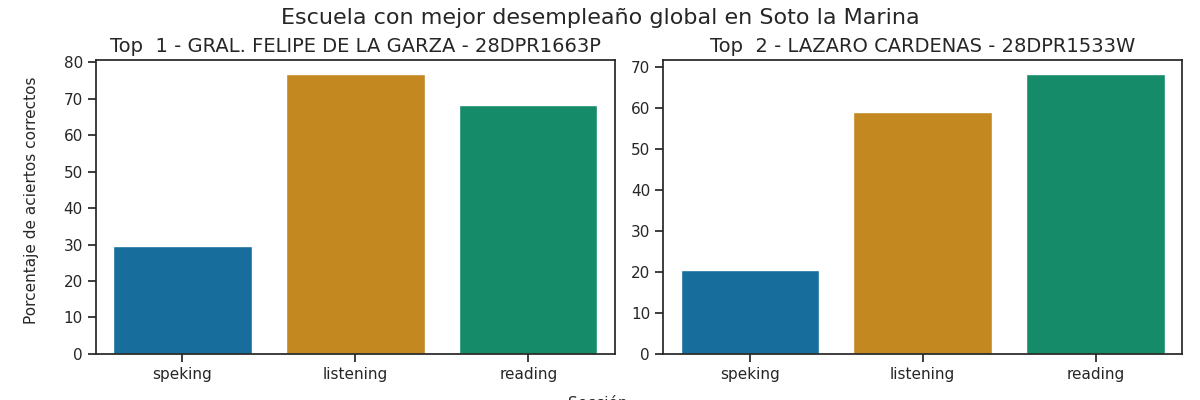

Data behind this chart, as committed beside it:
Top, Escuela, Porcentaje de aciertos correctos, Porcentaje de aciertos correctos para la…, Porcentaje de aciertos correctos para la…, Porcentaje de aciertos correctos para la…, Porcentaje de aciertos correctos para la…, Porcentaje de aciertos correctos para la…, Calificación promedio en los exámenes pa…, Calificación promedio en los exámenes pa…, Calificación promedio en los exámenes pa…, Calificación promedio en los exámenes pa…, Calificación promedio en los exámenes pa…, Promedio de aciertos en los exámenes par…, Promedio de aciertos en los exámenes par…, Promedio de aciertos en los exámenes par…, Promedio de aciertos en los exámenes par…, Promedio de aciertos en los exámenes par…
1, GRAL. FELIPE DE LA GARZA - 28DPR1663P, 58.19, 76.83, 68.25, 30.19, 28.77, 29.48, A2 -, A1 +, A1, A1, A1, 19, 27, 2, 2, 2
2, LAZARO CARDENAS - 28DPR1533W, 49.34, 59.15, 68.4, 23.94, 17.02, 20.48, A1 +, A1 +, A1, A1, A1, 15, 27, 2, 1, 2
